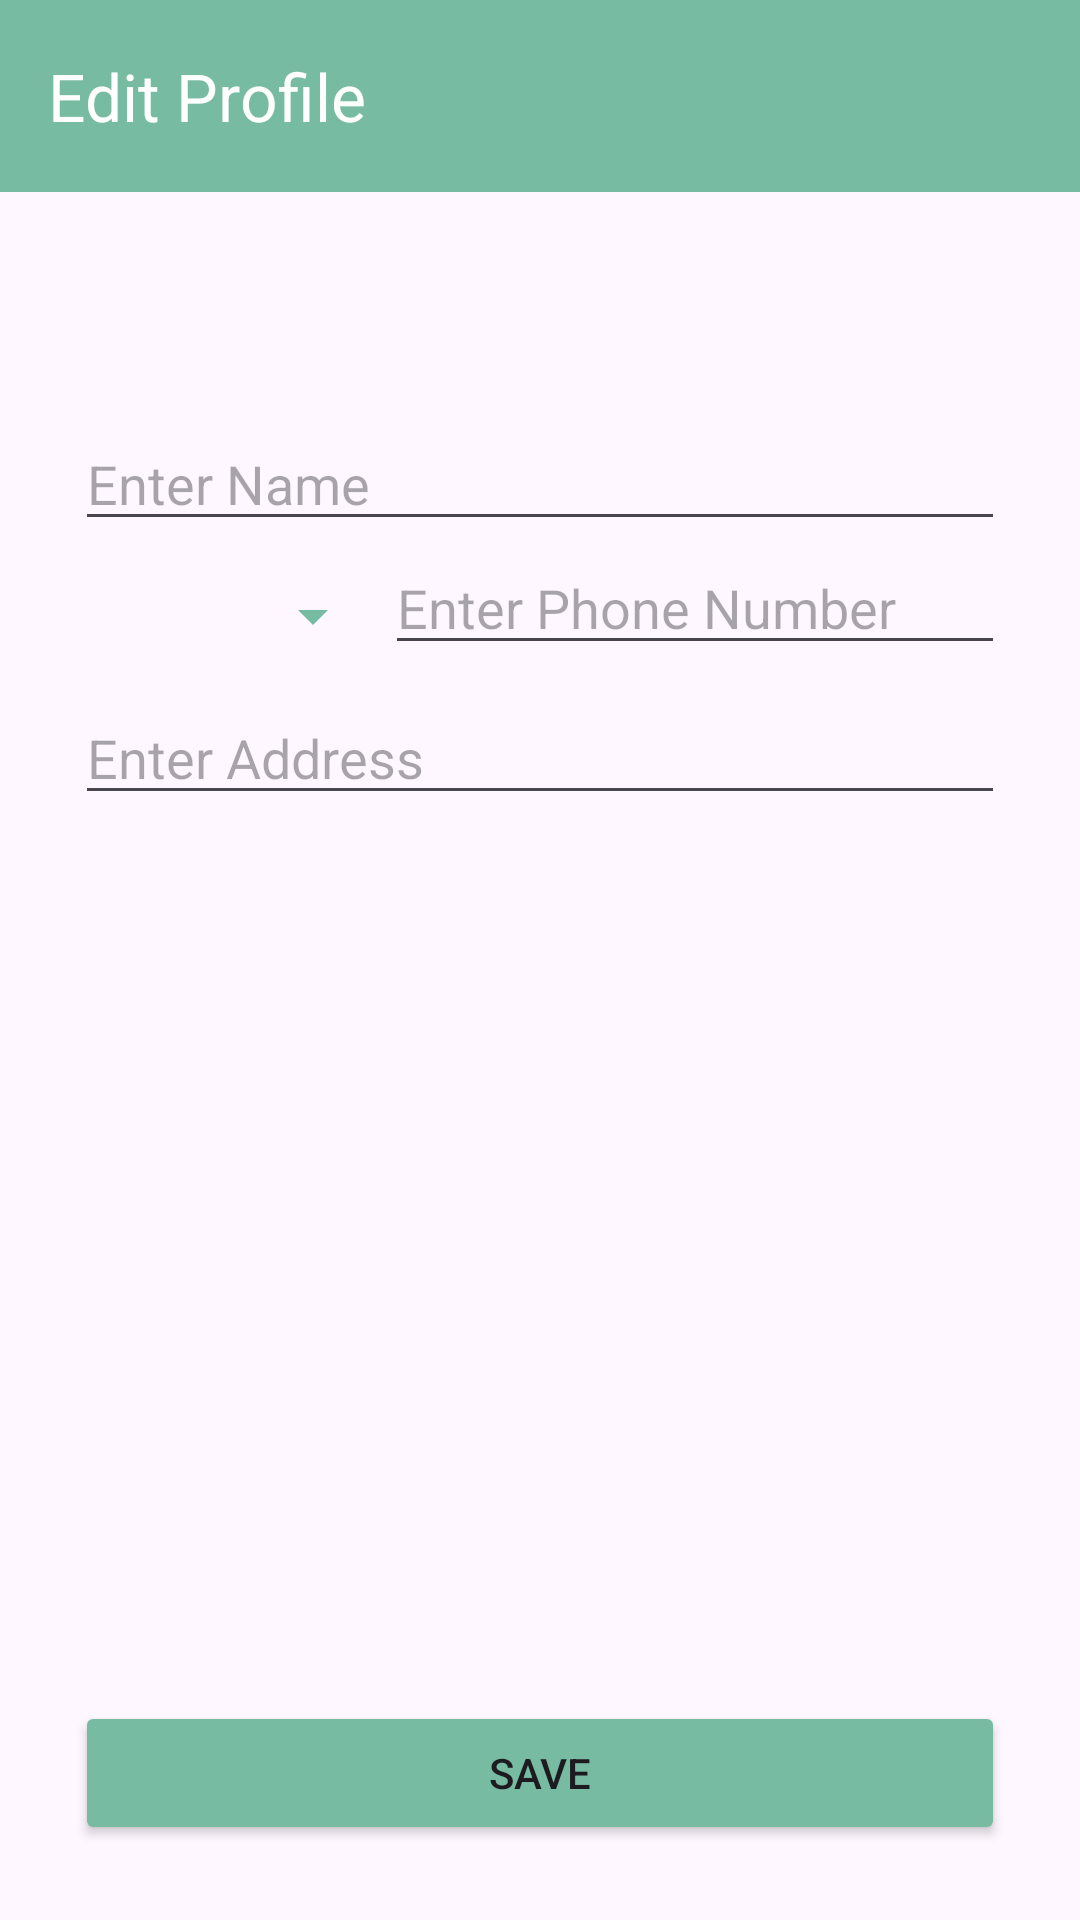

The Android layout XML behind this screen, and the referenced resources:
<!-- AndroidManifest.xml: application theme Theme.HalalZone -->
<!-- res/layout/activity_edit_profile.xml -->
<?xml version="1.0" encoding="utf-8"?>
<LinearLayout xmlns:android="http://schemas.android.com/apk/res/android"
    xmlns:app="http://schemas.android.com/apk/res-auto"
    xmlns:tools="http://schemas.android.com/tools"
    android:id="@+id/main"
    android:orientation="vertical"
    android:layout_width="match_parent"
    android:layout_height="match_parent"
    tools:context=".EditProfileActivity">
    <androidx.appcompat.widget.Toolbar
        android:id="@+id/toolbar"
        android:layout_width="match_parent"
        android:layout_height="?attr/actionBarSize"
        android:background="@color/secondary"
        android:elevation="5dp"
        app:popupTheme="@style/ThemeOverlay.AppCompat.Light"
        app:title="Edit Profile"
        app:titleTextColor="@color/white"
        app:navigationIcon="@drawable/baseline_arrow_back_24"
        tools:ignore="MissingConstraints" />
    <LinearLayout
        android:layout_width="match_parent"
        android:layout_height="match_parent"
        android:orientation="vertical"
        android:layout_marginTop="50dp"
        android:padding="25dp">
        <EditText
            android:id="@+id/edit_name"
            android:layout_width="match_parent"
            android:layout_height="wrap_content"
            android:hint="Enter Name"
            android:inputType="textPersonName" />

        <LinearLayout
            android:orientation="horizontal"
            android:layout_width="match_parent"
            android:layout_height="wrap_content">

            <Spinner
                android:id="@+id/country_code_spinner"
                android:layout_width="0dp"
                android:layout_weight="1"
                android:layout_height="50dp"
                android:backgroundTint="@color/secondary"
                android:importantForAutofill="yes"
                android:paddingStart="20dp"
                android:paddingEnd="20dp"
                android:textColor="@color/white" />

            <EditText
                android:id="@+id/edit_phone"
                android:layout_width="0dp"
                android:layout_weight="2"                android:layout_height="wrap_content"
                android:hint="Enter Phone Number"
                android:inputType="phone" />
        </LinearLayout>
        <EditText
            android:id="@+id/edit_address"
            android:layout_width="match_parent"
            android:layout_height="wrap_content"
            android:hint="Enter Address"
            android:inputType="textPersonName" />

        <View
            android:layout_width="match_parent"
            android:layout_height="0dp"
            android:layout_weight="1"
            />

        <Button
            android:id="@+id/btn_save"
            android:layout_width="match_parent"
            android:layout_height="wrap_content"
            android:layout_gravity="bottom"
            android:backgroundTint="@color/secondary"
            android:text="Save" />

    </LinearLayout>

</LinearLayout>
<!-- resources referenced by this layout -->
<resources>
  <color name="secondary">#77BBA2</color>
  <color name="white">#FFFFFF</color>
  <style name="Theme.HalalZone" parent="Base.Theme.HalalZone">
          
          <item name="android:navigationBarColor">@android:color/transparent</item>
          <item name="android:statusBarColor">@android:color/transparent</item>
          <item name="android:windowLightStatusBar">?attr/isLightTheme</item>
      </style>
  <style name="Base.Theme.HalalZone" parent="Theme.Material3.DayNight.NoActionBar">
          
          
          <item name="colorOnPrimary">@color/white</item>
          <item name="colorOnSecondary">@color/black</item>
          
      </style>
  <color name="black">#000000</color>
</resources>
